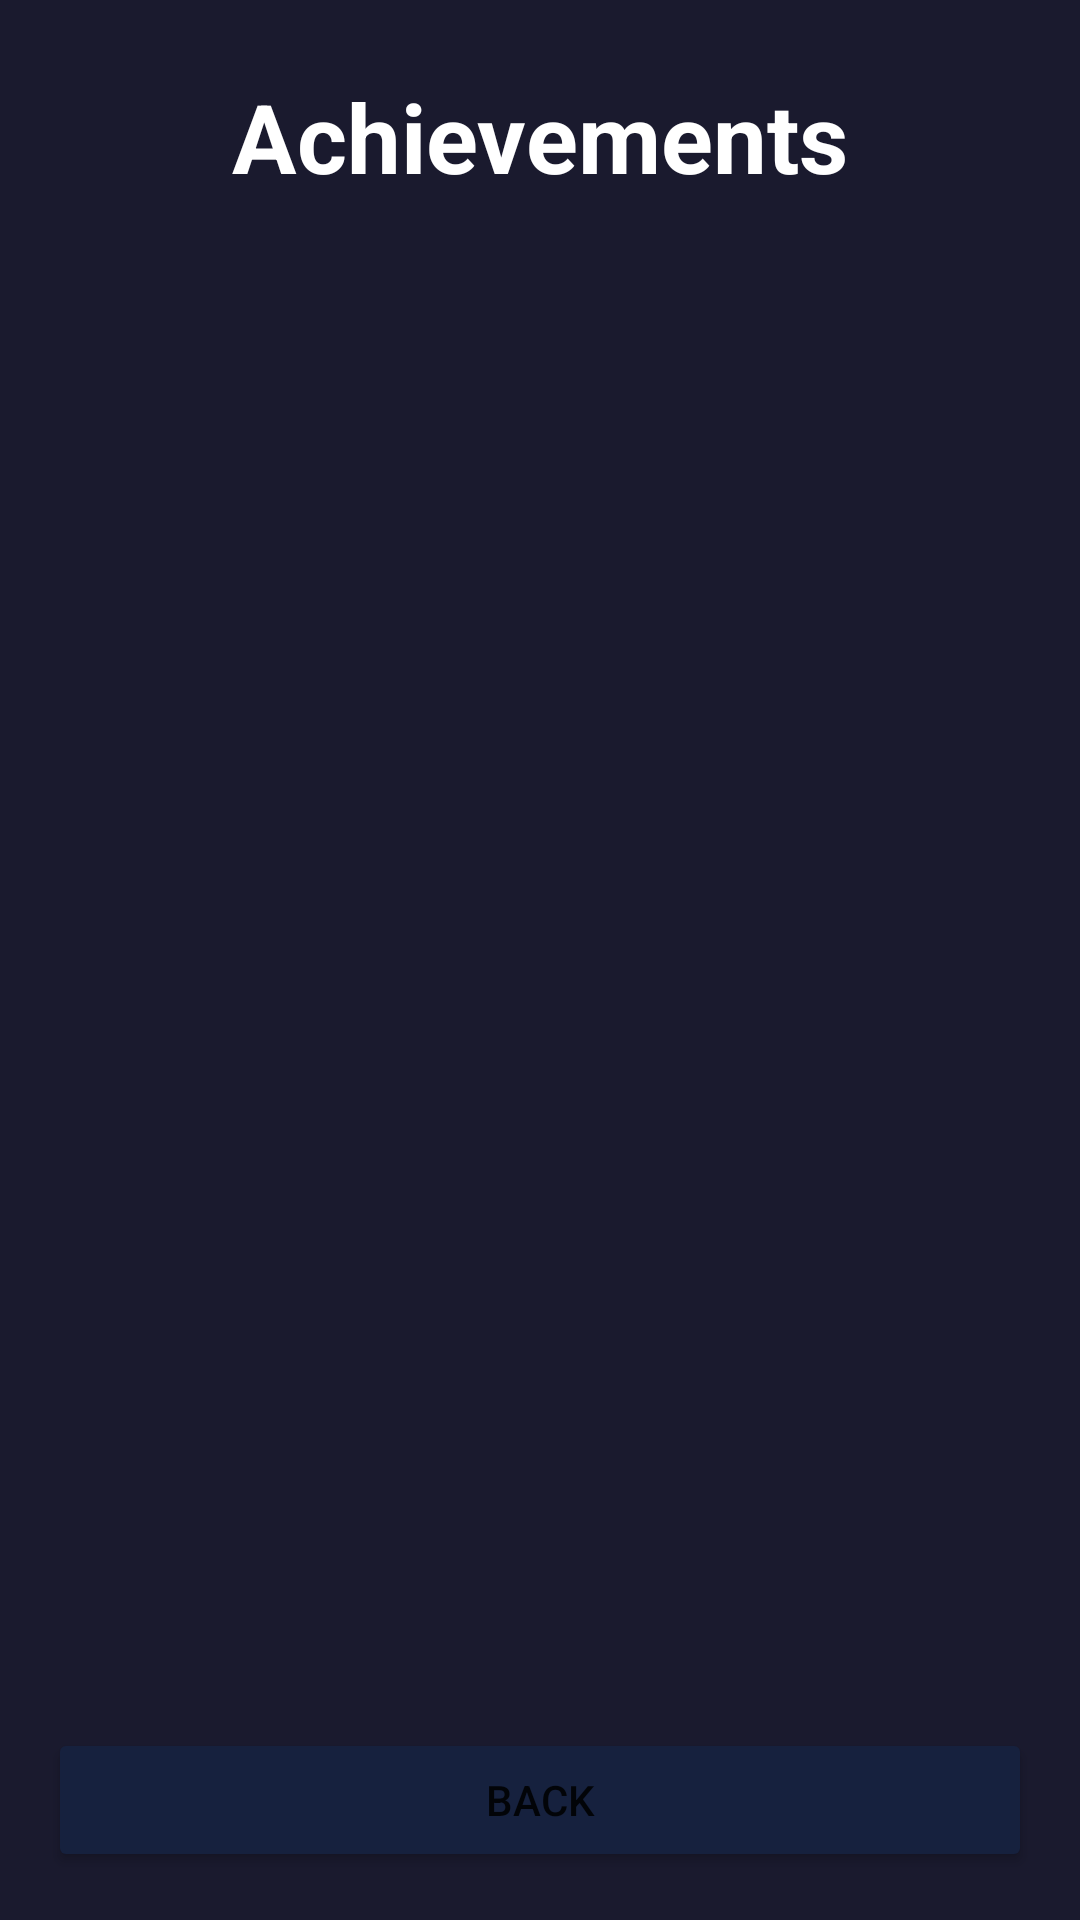

Write the Android layout XML for this screen, with the resource values it uses.
<!-- AndroidManifest.xml: application theme Theme.NexusPaths -->
<!-- res/layout/fragment_achievements.xml -->
<?xml version="1.0" encoding="utf-8"?>
<LinearLayout
    xmlns:android="http://schemas.android.com/apk/res/android"
    android:layout_width="match_parent"
    android:layout_height="match_parent"
    android:orientation="vertical"
    android:background="@color/primary">

    <TextView
        android:layout_width="wrap_content"
        android:layout_height="wrap_content"
        android:text="Achievements"
        android:textSize="32sp"
        android:textColor="@color/white"
        android:textStyle="bold"
        android:layout_gravity="center"
        android:layout_marginTop="24dp"
        android:layout_marginBottom="24dp" />

    <androidx.recyclerview.widget.RecyclerView
        android:id="@+id/recyclerAchievements"
        android:layout_width="match_parent"
        android:layout_height="0dp"
        android:layout_weight="1"
        android:padding="16dp" />

    <Button
        android:id="@+id/btnBack"
        android:layout_width="match_parent"
        android:layout_height="wrap_content"
        android:text="Back"
        android:layout_margin="16dp"
        android:backgroundTint="@color/accent" />

</LinearLayout>
<!-- resources referenced by this layout -->
<resources>
  <color name="accent">#16213e</color>
  <color name="primary">#1a1a2e</color>
  <color name="white">#FFFFFF</color>
  <style name="Theme.NexusPaths" parent="Theme.MaterialComponents.DayNight.NoActionBar">
          <item name="colorPrimary">@color/primary</item>
          <item name="colorPrimaryVariant">@color/primary_dark</item>
          <item name="colorOnPrimary">@color/white</item>
          <item name="colorSecondary">@color/accent</item>
          <item name="colorSecondaryVariant">@color/accent_dark</item>
          <item name="colorOnSecondary">@color/black</item>
          <item name="android:statusBarColor">@color/black</item>
          <item name="android:navigationBarColor">@color/black</item>
      </style>
  <color name="primary_dark">#0f0f1e</color>
  <color name="accent_dark">#0a1128</color>
  <color name="black">#000000</color>
</resources>
